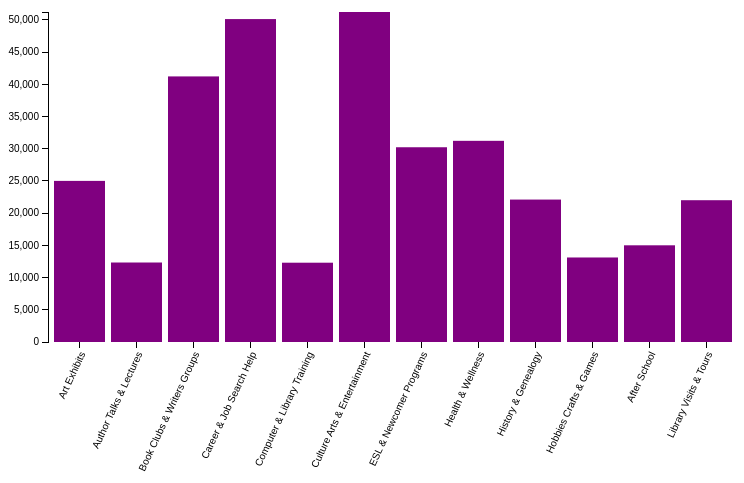
D3 v3 page, settled after 360 driven frames (6 s of simulated time); the page loaded 1 data file(s).



var margin = {top: 20, right: 20, bottom: 200, left: 40},
    width = 750 - margin.left - margin.right,
    height = 550 - margin.top - margin.bottom;

var x = d3.scale.ordinal()
    .rangeRoundBands([0, width], .1);

var y = d3.scale.linear()
    .range([height, 0]);

var xAxis = d3.svg.axis()
    .scale(x)
    .orient("bottom");

var yAxis = d3.svg.axis()
    .scale(y)
    .orient("left")
    .ticks(15);

var svg = d3.select("body").append("svg")
    .attr("width", width + margin.left + margin.right)
    .attr("height", height + margin.top + margin.bottom)
  .append("g")
    .attr("transform", "translate(" + margin.left + "," + margin.top + ")");

d3.tsv("d3/AttendanceForEachProgramAcrossAllBranches.tsv", type, function(error, data) {
  if (error) throw error;

  x.domain(data.map(function(d) { return d.ProgramNames; }));
  y.domain([0, d3.max(data, function(d) { return d.Attendance; })]);

  svg.append("g")
    .attr("class", "x axis")
    .attr("transform", "translate(0," + height + ")")
	.call(xAxis)
        .selectAll("text")  
            .style("text-anchor", "end")
            .attr("dx", "-.8em")
            .attr("dy", ".15em")
            .attr("transform", "rotate(-65)" );

  svg.append("g")
      .attr("class", "y axis")
      .call(yAxis)
    .append("text")
   //   .attr("transform", "rotate(90)")
      .attr("y", 6)
      .attr("dy", ".5em")
    //  .style("text-anchor", "end")
     // .text("Attendance");

  svg.selectAll(".bar")
      .data(data)
    .enter().append("rect")
      .attr("class", "bar")
      .attr("x", function(d) { return x(d.ProgramNames); })
      .attr("width", x.rangeBand())
      .attr("y", function(d) { return y(d.Attendance); })
      .attr("height", function(d) { return height - y(d.Attendance); });
});

function type(d) {
  d.Attendance = +d.Attendance;
  return d;
}



### data: d3/AttendanceForEachProgramAcrossAllBranches.tsv
ProgramNames	Attendance
Art Exhibits	25012
Author Talks & Lectures	12341
Book Clubs & Writers Groups	41231
Career & Job Search Help	50132
Computer & Library Training	12311
Culture Arts & Entertainment	51231
ESL & Newcomer Programs	30234
Health & Wellness	31231
History & Genealogy	22112
Hobbies Crafts & Games	13121
After School	15012
Library Visits & Tours	22012